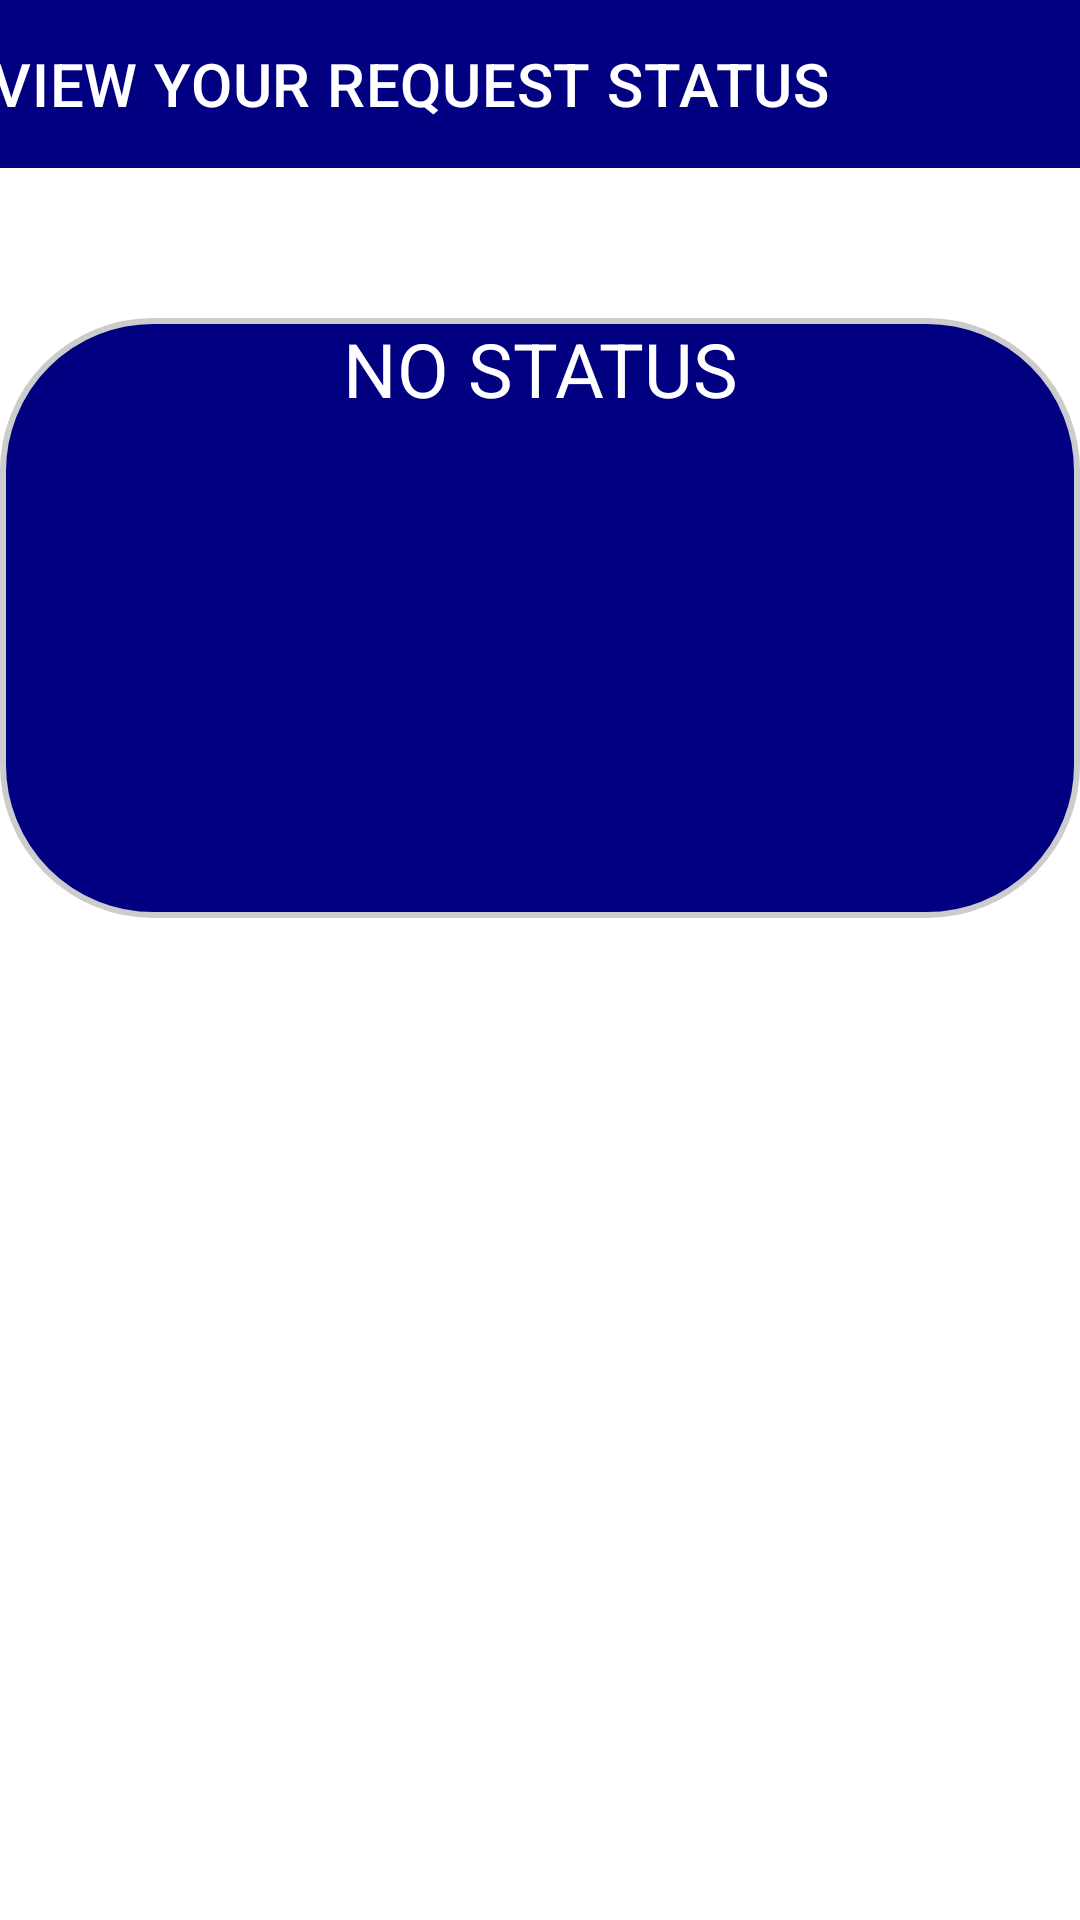

This screen was rendered from an Android layout file. Write that file and the resources it references.
<!-- AndroidManifest.xml: application theme Theme.HOSTEL_MANAGEMENT -->
<!-- res/layout/activity_view_request_status.xml -->
<?xml version="1.0" encoding="utf-8"?>
<androidx.constraintlayout.widget.ConstraintLayout xmlns:android="http://schemas.android.com/apk/res/android"
    xmlns:app="http://schemas.android.com/apk/res-auto"
    xmlns:tools="http://schemas.android.com/tools"
    android:layout_width="match_parent"
    android:layout_height="match_parent"
    tools:context=".ViewRequestStatus">

    <androidx.appcompat.widget.Toolbar
        android:id="@+id/toolbar"
        android:layout_width="409dp"
        android:layout_height="wrap_content"
        android:background="?attr/colorPrimary"
        android:backgroundTint="@color/navyblue"
        android:minHeight="?attr/actionBarSize"
        android:textAlignment="center"
        android:textSize="100sp"
        android:theme="?attr/actionBarTheme"
        app:layout_constraintEnd_toEndOf="parent"
        app:layout_constraintStart_toStartOf="parent"
        app:layout_constraintTop_toTopOf="parent"
        app:title=" VIEW YOUR REQUEST STATUS" />

    <TextView
        android:layout_width="match_parent"
        android:layout_height="200dp"
        android:id="@+id/t1"
        app:layout_constraintTop_toBottomOf="@+id/toolbar"
        android:background="@drawable/cornerss"
        android:text="NO STATUS"
        android:textAlignment="center"
        android:textColor="@color/white"
        android:textSize="25dp"
        android:layout_marginTop="50dp"

        />



</androidx.constraintlayout.widget.ConstraintLayout>
<!-- resources referenced by this layout -->
<resources>
  <color name="navyblue">#000080</color>
  <color name="white">#FFFFFFFF</color>
  <!-- drawable cornerss (drawable) -->
  <?xml version="1.0" encoding="utf-8"?>
  <shape
  xmlns:android="http://schemas.android.com/apk/res/android"
  android:shape="rectangle">
  
  <corners android:radius="50dp" />
  
  
  <stroke android:width="2dp" android:color="#ccc" />
  
  
  <solid android:color="@color/navyblue" />
  
  </shape>
  <style name="Theme.HOSTEL_MANAGEMENT" parent="Theme.MaterialComponents.DayNight.DarkActionBar">
          
          <item name="colorPrimary">@color/purple_500</item>
          <item name="colorPrimaryVariant">@color/purple_700</item>
          <item name="colorOnPrimary">@color/white</item>
          
          <item name="colorSecondary">@color/teal_200</item>
          <item name="colorSecondaryVariant">@color/teal_700</item>
          <item name="colorOnSecondary">@color/black</item>
          
          <item name="android:statusBarColor" tools:targetApi="l">?attr/colorPrimaryVariant</item>
          
      </style>
  <color name="purple_500">#FF6200EE</color>
  <color name="purple_700">#FF3700B3</color>
  <color name="teal_200">#FF03DAC5</color>
  <color name="teal_700">#FF018786</color>
  <color name="black">#FF000000</color>
</resources>
